Run: headless pygame with SDL's dummy video driver; simulated clock (each Clock.tick advances the game by its frame time, no real sleeping); random seed 0; keys injected as events and as key.get_pressed() state; no mouse input.
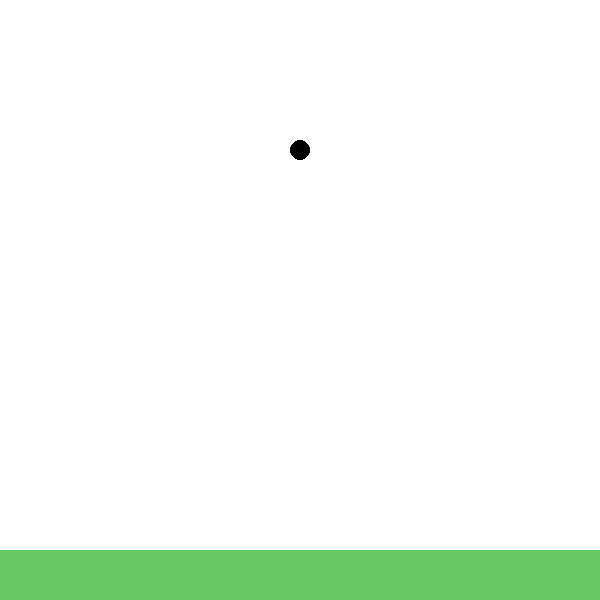
Frame 1 of 4 · flips 1–60 · no input
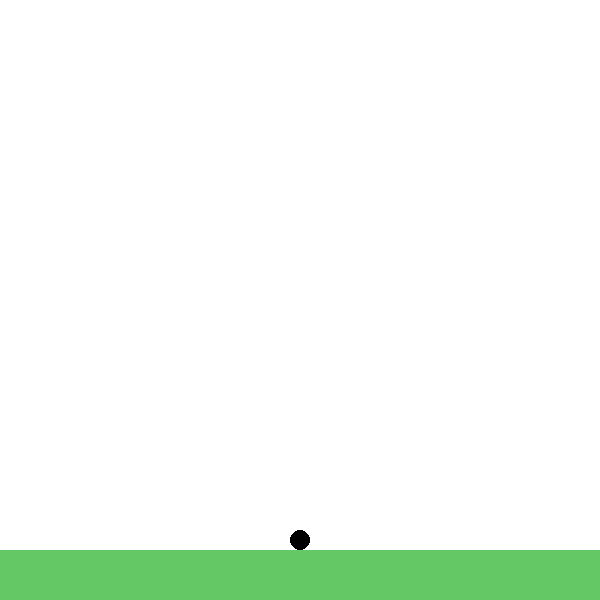
Frame 2 of 4 · flips 61–180 · tapped SPACE, RETURN · held RIGHT (→), D
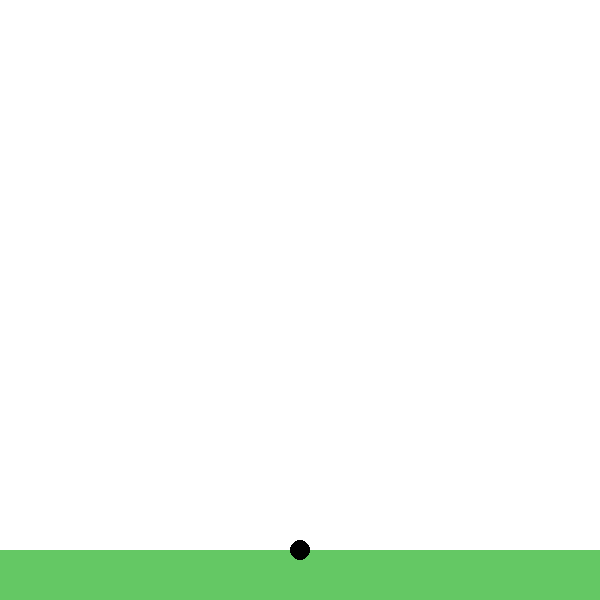
Frame 3 of 4 · flips 181–300 · held DOWN (↓), S
Frame 4 of 4 · flips 301–420 · held LEFT (←), A, UP (↑), W · screen same as frame 2, image omitted

The pygame program that drew these frames:

import pygame as pg
import math
import time
pg.init()

class Ball():
    def __init__(self, x, y):
        self.x = x
        self.y = y
        self.speed = 0.01
        self.angle = math.pi/2
        self.falling = False
        
    def draw(self, screen):
        pg.draw.circle(screen, (0,0,0), (self.x, self.y), 10)

    def move(self):
        self.x += math.sin(self.angle) * self.speed
        self.y -= math.cos(self.angle) * self.speed
    def update(self):
        if self.falling and self.y< 540:
            self.speed += .9
            self.y = int(self.y + self.speed )
        elif self.falling and self.y >=540:
            self.y = 540
            self.falling = 0

def redrawGameWindow():
    screen.fill((255,255,255))
    pg.draw.rect(screen, (100,200,100), (0,550, 600, 50), 0)
    ball.update()
    ball.draw(screen)

screen = pg.display.set_mode([600,600])

running = True
clock = pg.time.Clock()
ball = Ball(300, 150)
while running:
    for event in pg.event.get():
        if event.type == pg.QUIT:
            running = False
        elif event.type == pg.KEYDOWN:
            keyname = pg.key.name(event.key).upper()
            if keyname == "UP":
                #moves ball up on up arrow press
                ball.y -=10
            elif keyname == "DOWN":
                #moves ball down on down arrow press
                ball.y +=10
            elif keyname == "SPACE":
                ball.falling = True
    pg.display.set_caption("height: {}".format(540-ball.y))
    pg.display.flip()
    redrawGameWindow()
    clock.tick(10)
    time.sleep(.1)
pg.quit()
